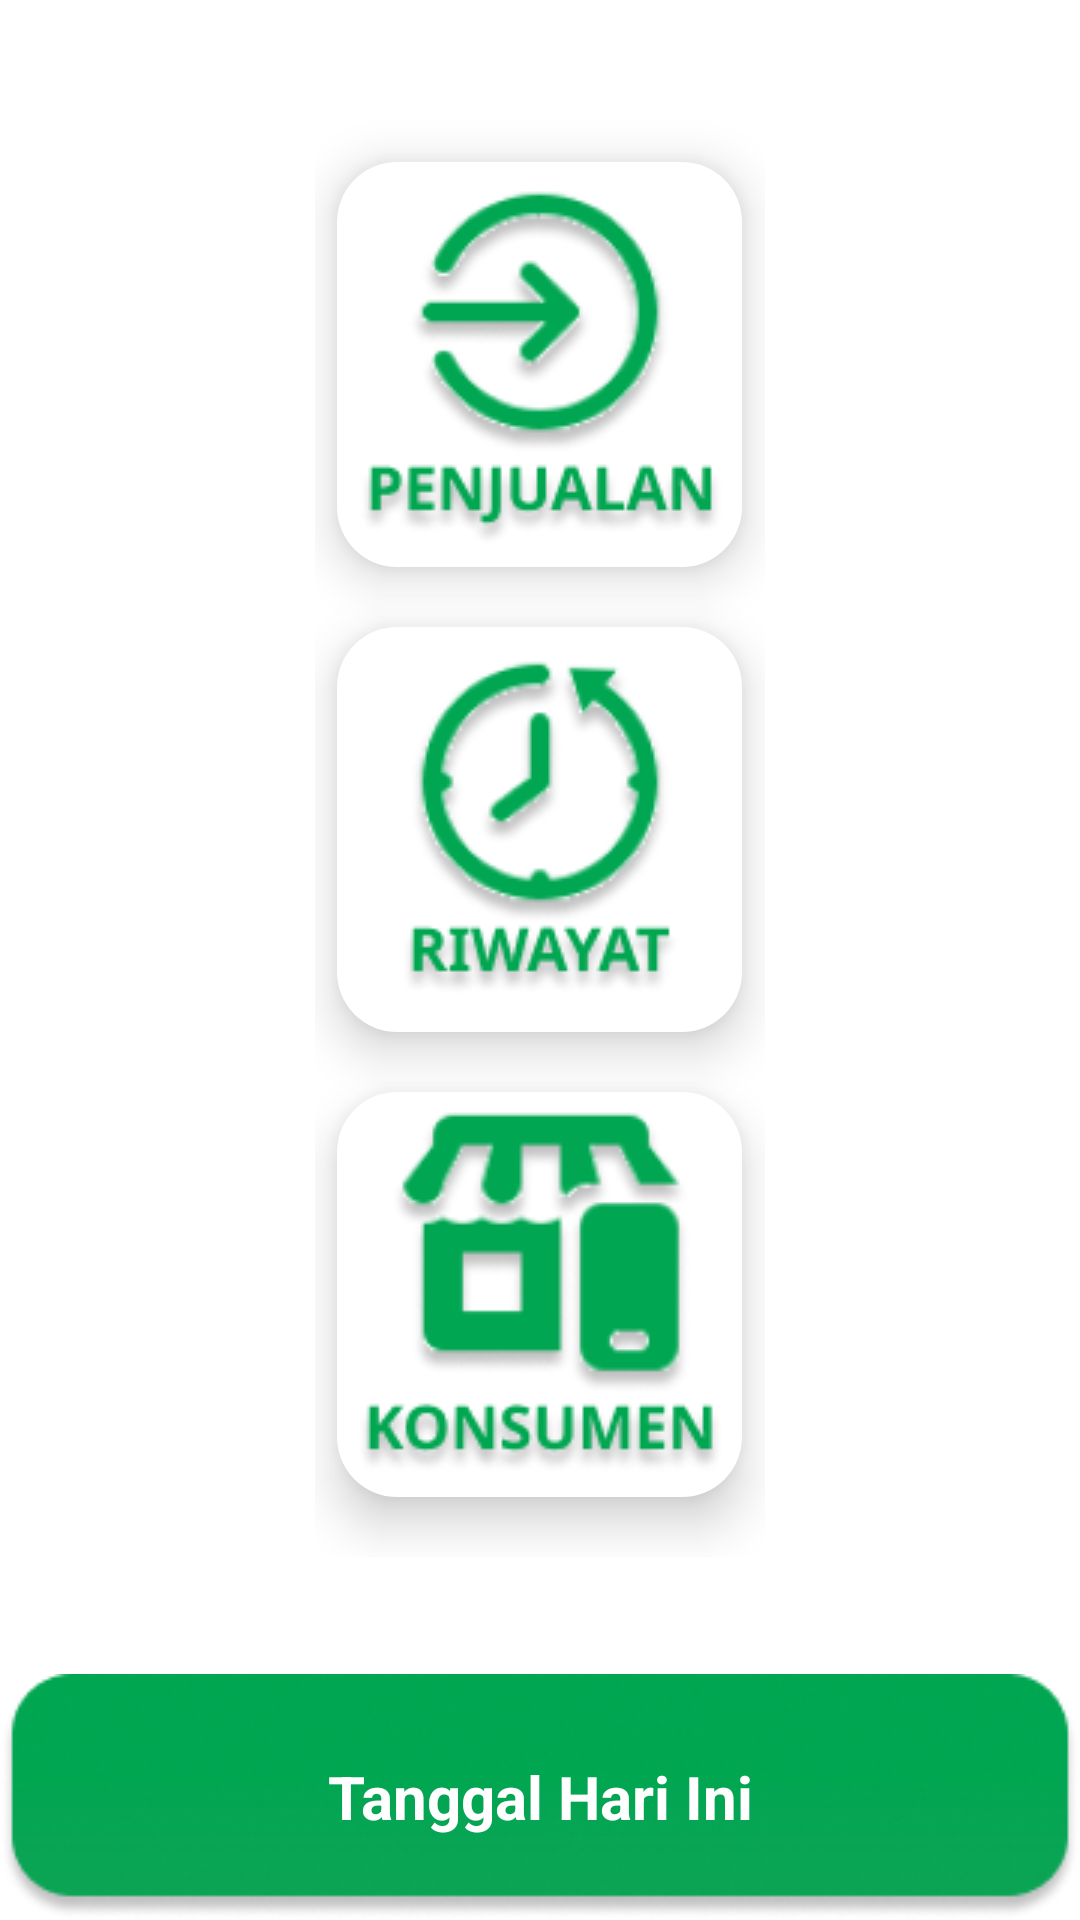

Write the Android layout XML for this screen, with the resource values it uses.
<!-- AndroidManifest.xml: application theme Theme.KejraPraktek -->
<!-- res/layout/activity_dasboard.xml -->
<?xml version="1.0" encoding="utf-8"?>
<androidx.constraintlayout.widget.ConstraintLayout
    xmlns:android="http://schemas.android.com/apk/res/android"
    xmlns:tools="http://schemas.android.com/tools"
    xmlns:app="http://schemas.android.com/apk/res-auto"
    android:layout_width="match_parent"
    android:layout_height="match_parent"
    tools:context=".Dasboard"
    android:orientation="vertical">

  <LinearLayout
      android:layout_width="150dp"
      android:layout_height="wrap_content"
      app:layout_constraintTop_toTopOf="parent"
      app:layout_constraintBottom_toTopOf="@+id/textViewDate"
      app:layout_constraintStart_toStartOf="parent"
      app:layout_constraintEnd_toEndOf="parent"
      android:orientation="vertical"
      android:gravity="center">
    <ImageButton
        android:id="@+id/bt_penjualan"
        android:layout_width="135dp"
        android:layout_height="135dp"
        android:src="@drawable/button_penjualan"
        android:background="@drawable/rounded_button"
        android:elevation="10dp"
        android:layout_marginTop="15dp"
        android:layout_marginBottom="20dp"
        android:contentDescription="@string/bt_penjualan" />
    <ImageButton
        android:id="@+id/bt_riwayat"
        android:layout_width="135dp"
        android:layout_height="135dp"
        android:src="@drawable/button_riwayat"
        android:background="@drawable/rounded_button"
        android:elevation="10dp"
        android:layout_marginBottom="20dp"
        android:contentDescription="@string/bt_riwayat" />
    <ImageButton
        android:id="@+id/bt_konsumen"
        android:layout_width="135dp"
        android:layout_height="135dp"
        android:src="@drawable/button_konsumen"
        android:background="@drawable/rounded_button"
        android:elevation="10dp"
        android:layout_marginBottom="20dp"
        android:contentDescription="@string/bt_konsumen" />
  </LinearLayout>

  <TextView
      android:id="@+id/textViewDate"
      android:layout_width="match_parent"
      android:layout_height="wrap_content"
      android:background="@drawable/sub_background"
      android:textAlignment="center"
      android:textStyle="bold"
      android:textSize="20sp"
      android:text="@string/calendar"
      android:textColor="@color/white"
      android:gravity="center"
      app:layout_constraintBottom_toBottomOf="parent"
      app:layout_constraintStart_toStartOf="parent"
      app:layout_constraintEnd_toEndOf="parent"/>

  </androidx.constraintlayout.widget.ConstraintLayout>
<!-- resources referenced by this layout -->
<resources>
  <color name="white">#FFFFFFFF</color>
  <!-- drawable button_konsumen: png bitmap (drawable, 13627 bytes) -->
  <!-- drawable button_penjualan: png bitmap (drawable, 14265 bytes) -->
  <!-- drawable button_riwayat: png bitmap (drawable, 13565 bytes) -->
  <!-- drawable rounded_button (drawable) -->
  <?xml version="1.0" encoding="utf-8"?>
  <shape xmlns:android="http://schemas.android.com/apk/res/android">
      <solid android:color="@color/white" /> 
      <corners android:radius="20dp" /> 
  </shape>
  <!-- drawable sub_background: png bitmap (drawable, 19163 bytes) -->
  <string name="bt_konsumen">Button Konsumen</string>
  <string name="bt_penjualan">Button Penjualan</string>
  <string name="bt_riwayat">Button Riwayat</string>
  <string name="calendar">Tanggal Hari Ini</string>
  <style name="Theme.KejraPraktek" parent="Theme.MaterialComponents.DayNight.NoActionBar">
          
          <item name="colorPrimary">@color/purple_500</item>
          <item name="colorPrimaryVariant">@color/purple_700</item>
          <item name="colorOnPrimary">@color/white</item>
          
          <item name="colorSecondary">@color/teal_200</item>
          <item name="colorSecondaryVariant">@color/teal_700</item>
          <item name="colorOnSecondary">@color/black</item>
          
          <item name="android:statusBarColor">@color/hijau</item>
          
      </style>
  <color name="purple_500">#FF6200EE</color>
  <color name="purple_700">#FF3700B3</color>
  <color name="teal_200">#FF03DAC5</color>
  <color name="teal_700">#FF018786</color>
  <color name="black">#FF000000</color>
  <color name="hijau">#00A651</color>
</resources>
